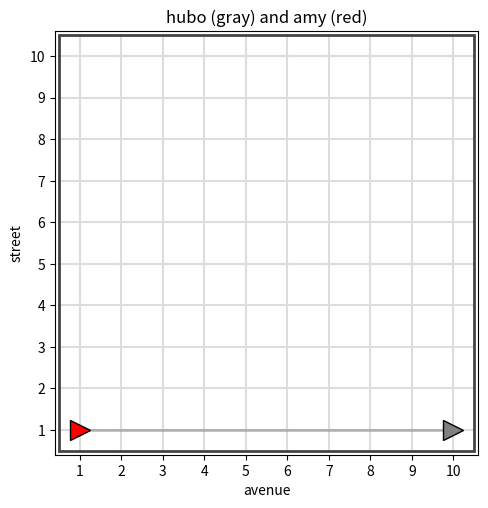
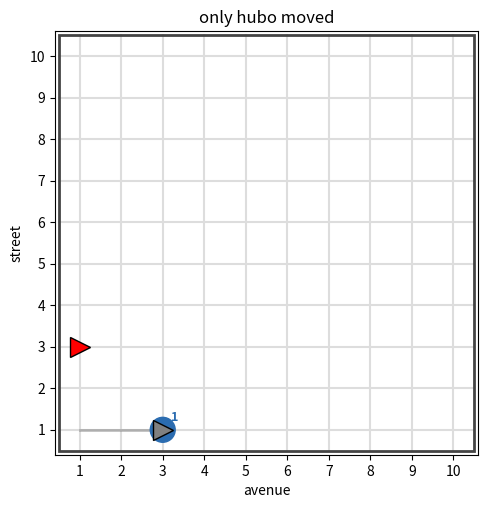
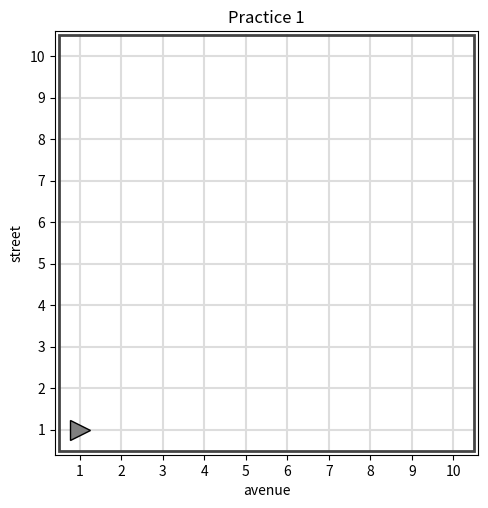

These figures' Python source, in order: (Note: this script raises an exception after producing the figures.)
import matplotlib.pyplot as plt

# ------------------------------------------------------------------
# 로봇 세계 (world): 크기, 바닥에 놓인 beeper, 세계에 있는 로봇들
# ------------------------------------------------------------------
_world = {"avenues": 10, "streets": 10, "beepers": {}, "robots": []}

def create_world(avenues=10, streets=10):
    """avenues x streets 크기의 빈 세계를 새로 만든다."""
    _world["avenues"] = avenues
    _world["streets"] = streets
    _world["beepers"] = {}
    _world["robots"] = []

def place_beepers(avenue, street, n=1):
    """(avenue, street) 위치에 beeper n개를 놓는다 (실습 문제 준비용)."""
    key = (avenue, street)
    _world["beepers"][key] = _world["beepers"].get(key, 0) + n


class RobotError(Exception):
    pass


# 방향 순서: E(동) -> N(북) -> W(서) -> S(남)  (turn_left 할 때마다 다음 방향)
_orient_names = ["E", "N", "W", "S"]
_directions = [(1, 0), (0, 1), (-1, 0), (0, -1)]


class Robot(object):
    # modifier: 새 로봇을 만들 때 자동으로 호출되어 state 변수들을 만든다
    def __init__(self, color="gray", orientation="E", beepers=0,
                 avenue=1, street=1):
        self._color = color
        self._dir = _orient_names.index(orientation)  # 0:E, 1:N, 2:W, 3:S
        self._beeper_bag = beepers                    # 가지고 있는 beeper 수
        self._x = avenue                              # 가로 위치 (avenue)
        self._y = street                              # 세로 위치 (street)
        self._trace = [(avenue, street)]              # 지나온 경로 (그림용)
        _world["robots"].append(self)

    # pure function: 로봇을 print 할 때 보이는 문자열
    def __str__(self):
        return ("Robot(" + self._color + ", (" + str(self._x) + "," +
                str(self._y) + "), " + _orient_names[self._dir] +
                ", beepers=" + str(self._beeper_bag) + ")")

    # modifier: 바라보는 방향으로 한 칸 이동
    def move(self):
        if not self.front_is_clear():
            raise RobotError("That move really hurt! (세계 밖으로 나갈 수 없음)")
        xx, yy = _directions[self._dir]
        self._x += xx
        self._y += yy
        self._trace.append((self._x, self._y))

    # modifier: 왼쪽으로 90도 회전
    def turn_left(self):
        self._dir = (self._dir + 1) % 4

    # pure function: beeper를 하나라도 가지고 있으면 True
    def carries_beepers(self):
        return self._beeper_bag > 0

    # pure function: 지금 서 있는 칸에 beeper가 있으면 True
    def on_beeper(self):
        return _world["beepers"].get((self._x, self._y), 0) > 0

    # pure function: 앞 칸으로 이동할 수 있으면 True
    def front_is_clear(self):
        xx, yy = _directions[self._dir]
        nx, ny = self._x + xx, self._y + yy
        return 1 <= nx <= _world["avenues"] and 1 <= ny <= _world["streets"]

    # pure function: 북쪽을 바라보고 있으면 True
    def facing_north(self):
        return self._dir == 1

    # modifier: 가방의 beeper 하나를 지금 칸에 내려놓음
    def drop_beeper(self):
        if not self.carries_beepers():
            raise RobotError("I don't have any beepers. (가방이 비어 있음)")
        self._beeper_bag -= 1
        place_beepers(self._x, self._y, 1)

    # modifier: 지금 칸의 beeper 하나를 주워 가방에 넣음
    def pick_beeper(self):
        if not self.on_beeper():
            raise RobotError("I'm not on a beeper. (이 칸에 beeper가 없음)")
        key = (self._x, self._y)
        _world["beepers"][key] -= 1
        if _world["beepers"][key] == 0:
            del _world["beepers"][key]
        self._beeper_bag += 1

    # (실습 2) 여기에 새로운 함수를 추가해보자
    # ADD ADDITIONAL CODE HERE!


# ------------------------------------------------------------------
# 세계를 그림으로 보여주는 함수 (Robot class의 일부가 아님)
# ------------------------------------------------------------------
def show_world(title=""):
    W, H = _world["avenues"], _world["streets"]
    fig, ax = plt.subplots(figsize=(0.45 * W + 1, 0.45 * H + 1))
    for i in range(1, W + 1):
        ax.plot([i, i], [0.5, H + 0.5], color="#dddddd", zorder=0)
    for j in range(1, H + 1):
        ax.plot([0.5, W + 0.5], [j, j], color="#dddddd", zorder=0)
    ax.add_patch(plt.Rectangle((0.5, 0.5), W, H, fill=False,
                               edgecolor="#444444", linewidth=2))
    for (x, y), n in _world["beepers"].items():
        ax.add_patch(plt.Circle((x, y), 0.3, color="#2b6cb0", zorder=2))
        ax.text(x + 0.3, y + 0.3, str(n), color="#2b6cb0", ha="center",
                va="center", fontsize=9, fontweight="bold", zorder=5)
    arrows = {0: ">", 1: "^", 2: "<", 3: "v"}
    for r in _world["robots"]:
        xs = [p[0] for p in r._trace]
        ys = [p[1] for p in r._trace]
        ax.plot(xs, ys, color=r._color, alpha=0.5, linewidth=2, zorder=1)
        ax.plot(r._x, r._y, marker=arrows[r._dir], markersize=14,
                color=r._color, markeredgecolor="black", zorder=4)
    ax.set_xlim(0.4, W + 0.6)
    ax.set_ylim(0.4, H + 0.6)
    ax.set_xticks(range(1, W + 1))
    ax.set_yticks(range(1, H + 1))
    ax.set_xlabel("avenue")
    ax.set_ylabel("street")
    ax.set_aspect("equal")
    if title:
        ax.set_title(title)
    plt.show()

print("Robot class 준비 완료!")

create_world()

hubo = Robot(beepers=6)
# __init__(hubo, 6) invoked

for i in range(9):
    hubo.move()
    # move(hubo) invoked

amy = Robot(color="red", beepers=3)
# __init__(amy, 3) invoked

if amy.carries_beepers():
    # carries_beepers(amy) ..
    print("amy는 beeper를 가지고 있다")

print(hubo)
print(amy)
show_world("hubo (gray) and amy (red)")

create_world()
hubo = Robot(beepers=6)

hubo.move()          # 보통 쓰는 방법
print(hubo)          # Robot(gray, (2,1), E, beepers=6)

Robot.move(hubo)     # 파이썬이 실제로 하는 일
print(hubo)          # Robot(gray, (3,1), E, beepers=6)

create_world()
hubo = Robot(beepers=6)
amy = Robot(color="red", beepers=3, avenue=1, street=3)

print(type(hubo))   # <class '__main__.Robot'>
print(type(amy))    # <class '__main__.Robot'>

hubo.move()
hubo.move()
hubo.drop_beeper()

# state 변수를 직접 들여다보기
print("hubo:", hubo._x, hubo._y, hubo._dir, hubo._beeper_bag)   # hubo: 3 1 0 5
print("amy :", amy._x, amy._y, amy._dir, amy._beeper_bag)       # amy : 1 3 0 3

show_world("only hubo moved")

create_world()
hubo = Robot(beepers=6)

# ADD ADDITIONAL CODE HERE!


print(hubo)   # Robot(gray, (7,1), E, beepers=0)
show_world("Practice 1")

create_world()
hubo = Robot(beepers=4)

hubo.turn_right()
print(hubo)                 # Robot(gray, (1,1), S, beepers=4)
hubo.turn_left()
hubo.turn_left()
print(hubo)                 # Robot(gray, (1,1), N, beepers=4)

hubo.drop_beeper()
print(hubo.beeper_count())  # 3

create_world()
place_beepers(3, 1)
place_beepers(5, 1, 2)
place_beepers(8, 1)
hubo = Robot()

# ADD ADDITIONAL CODE HERE!


print(hubo)   # Robot(gray, (10,1), E, beepers=4)
show_world("Practice 4")
